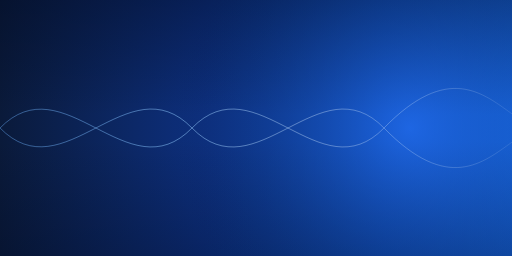
t = 0.00 s
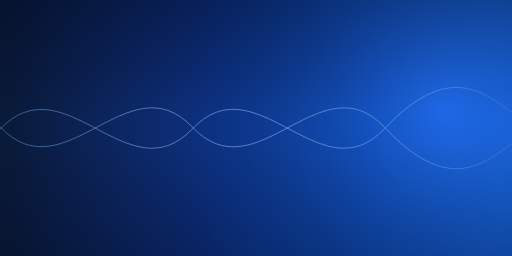
t = 0.75 s
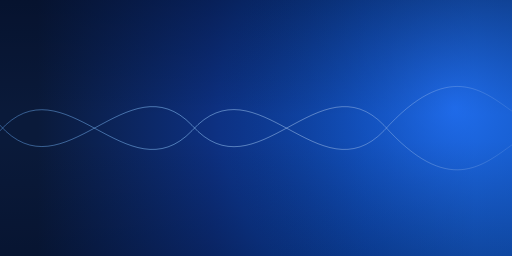
t = 1.56 s
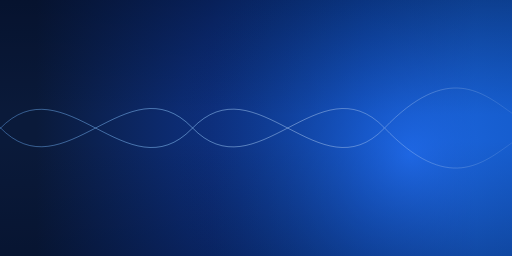
t = 2.50 s
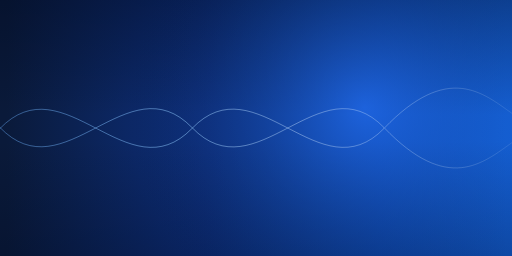
t = 3.44 s
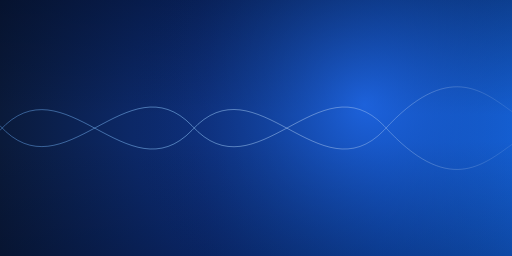
t = 4.06 s

The animated SVG that drew these frames (rendered in a browser with its animation timeline set to each time). Animation: 6 SMIL elements (animate=6); one cycle of 5.00 s, repeats indefinitely.

<svg xmlns="http://www.w3.org/2000/svg" viewBox="0 0 1520 760" width="1520" height="760">
  <defs>

    <!-- Background gradient: dark navy left → bright blue right -->
    <linearGradient id="bgGrad" x1="0%" y1="0%" x2="100%" y2="0%" gradientUnits="userSpaceOnUse">
      <stop offset="0%"   stop-color="#0a1a3a"/>
      <stop offset="40%"  stop-color="#0d3080"/>
      <stop offset="75%"  stop-color="#0d52c8"/>
      <stop offset="100%" stop-color="#1468e8"/>
      <animate attributeName="x1" values="0%;8%;0%" dur="4s" repeatCount="indefinite" calcMode="spline" keySplines="0.45 0 0.55 1;0.45 0 0.55 1"/>
      <animate attributeName="x2" values="100%;92%;100%" dur="4s" repeatCount="indefinite" calcMode="spline" keySplines="0.45 0 0.55 1;0.45 0 0.55 1"/>
    </linearGradient>

    <!-- Vertical darkening top + bottom -->
    <linearGradient id="bgVert" x1="0%" y1="0%" x2="0%" y2="100%">
      <stop offset="0%"   stop-color="#00081e" stop-opacity="0.4"/>
      <stop offset="45%"  stop-color="#00081e" stop-opacity="0"/>
      <stop offset="55%"  stop-color="#00081e" stop-opacity="0"/>
      <stop offset="100%" stop-color="#00081e" stop-opacity="0.3"/>
    </linearGradient>

    <!-- Roaming bright spot on the right half -->
    <radialGradient id="spot" cx="1216" cy="380" r="700" gradientUnits="userSpaceOnUse">
      <stop offset="0%"   stop-color="#2870f0" stop-opacity="0.6"/>
      <stop offset="100%" stop-color="#0a1a3a"  stop-opacity="0"/>
      <animate attributeName="cx" values="1216;1368;1216;1064;1216"
        keyTimes="0;0.25;0.5;0.75;1" dur="5s" repeatCount="indefinite"
        calcMode="spline" keySplines="0.45 0 0.55 1;0.45 0 0.55 1;0.45 0 0.55 1;0.45 0 0.55 1"/>
      <animate attributeName="cy" values="380;300;460;300;380"
        keyTimes="0;0.25;0.5;0.75;1" dur="5s" repeatCount="indefinite"
        calcMode="spline" keySplines="0.45 0 0.55 1;0.45 0 0.55 1;0.45 0 0.55 1;0.45 0 0.55 1"/>
    </radialGradient>

    <!-- Wave line gradient: vivid blue-white left → ghostly right -->
    <linearGradient id="waveGrad" x1="0" y1="0" x2="1520" y2="0" gradientUnits="userSpaceOnUse">
      <stop offset="0%"   stop-color="#6ab0ff" stop-opacity="0.85"/>
      <stop offset="35%"  stop-color="#92ccff" stop-opacity="1"/>
      <stop offset="60%"  stop-color="#cce4ff" stop-opacity="0.8"/>
      <stop offset="82%"  stop-color="#dff0ff" stop-opacity="0.5"/>
      <stop offset="100%" stop-color="#eef8ff" stop-opacity="0.2"/>
    </linearGradient>

  </defs>

  <!-- Background layers -->
  <rect width="1520" height="760" fill="url(#bgGrad)"/>
  <rect width="1520" height="760" fill="url(#bgVert)"/>
  <rect width="1520" height="760" fill="url(#spot)"/>

  <!-- Wave 1: peaks up, troughs down -->
  <path fill="none" stroke="url(#waveGrad)" stroke-width="1.5" stroke-linecap="round">
    <animate attributeName="d" dur="3s" repeatCount="indefinite" calcMode="spline"
      keySplines="0.45 0 0.55 1;0.45 0 0.55 1"
      values="
        M 0,380 C 190,185 380,575 570,380 C 760,185 950,575 1140,380 C 1330,185 1435,278 1520,338;
        M 0,388 C 190,176 380,586 570,388 C 760,176 950,586 1140,388 C 1330,176 1435,270 1520,330;
        M 0,380 C 190,185 380,575 570,380 C 760,185 950,575 1140,380 C 1330,185 1435,278 1520,338
      "/>
  </path>

  <!-- Wave 2: opposite phase — troughs down, peaks up -->
  <path fill="none" stroke="url(#waveGrad)" stroke-width="1.5" stroke-linecap="round">
    <animate attributeName="d" dur="3s" repeatCount="indefinite" calcMode="spline"
      keySplines="0.45 0 0.55 1;0.45 0 0.55 1"
      values="
        M 0,380 C 190,575 380,185 570,380 C 760,575 950,185 1140,380 C 1330,575 1435,482 1520,422;
        M 0,372 C 190,586 380,174 570,372 C 760,586 950,174 1140,372 C 1330,586 1435,490 1520,430;
        M 0,380 C 190,575 380,185 570,380 C 760,575 950,185 1140,380 C 1330,575 1435,482 1520,422
      "/>
  </path>

</svg>
